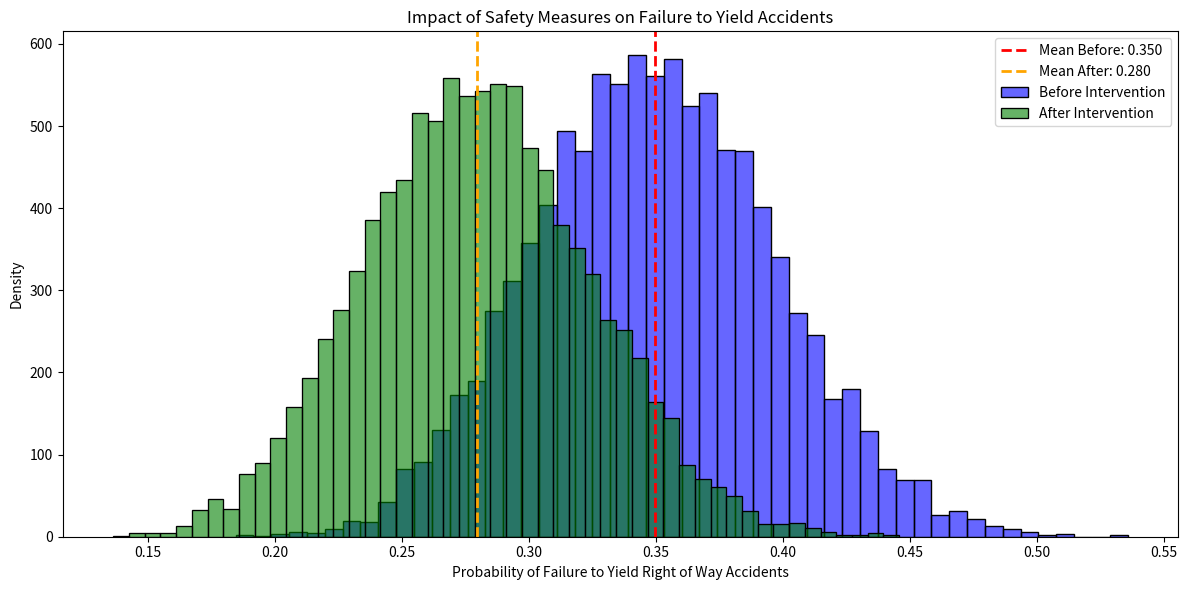

This figure's Python source:

import matplotlib.pyplot as plt
import numpy as np
import seaborn as sns

# Simulate Beta distributions for accident probability
# Before Intervention: Prior estimate based on historical data
# After Intervention: 20% reduction in incident rate simulated by adjusting prior

np.random.seed(42)
before_intervention = np.random.beta(35, 65, 10000)  # Original distribution
after_intervention = np.random.beta(28, 72, 10000)   # Simulate 20% reduction

# Calculate mean values for both distributions
mean_before = np.mean(before_intervention)
mean_after = np.mean(after_intervention)

# Plot histograms with seaborn
plt.figure(figsize=(12, 6))
sns.histplot(before_intervention, bins=50, color='blue', alpha=0.6, label="Before Intervention")
sns.histplot(after_intervention, bins=50, color='green', alpha=0.6, label="After Intervention")

plt.axvline(mean_before, color='red', linestyle='dashed', linewidth=2, label=f"Mean Before: {mean_before:.3f}")
plt.axvline(mean_after, color='orange', linestyle='dashed', linewidth=2, label=f"Mean After: {mean_after:.3f}")

# Step 5: Customize labels and display the chart
plt.title("Impact of Safety Measures on Failure to Yield Accidents")
plt.xlabel("Probability of Failure to Yield Right of Way Accidents")
plt.ylabel("Density")
plt.legend()
plt.tight_layout()
plt.show()
